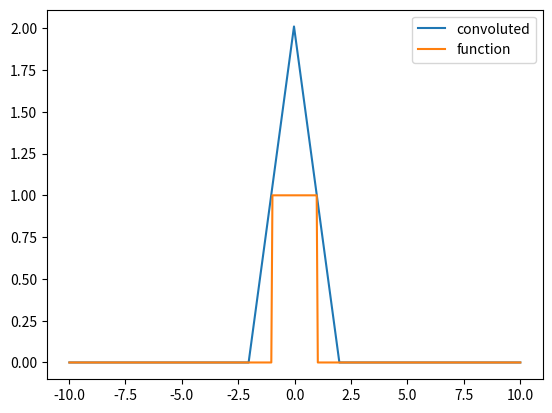

Python code for this plot:
import numpy as np
import matplotlib.pyplot as plt

def f(x):
    if (-1<x<1):
        return 1
    else:
        return 0

xmin = -5
xmax = 5
N = 200
delx = (xmax-xmin)/(N-1)


x,sample =[],[]
for i in range(N):
    sample.append(f(xmin+i*delx))
    x.append(xmin+i*delx)

xmin=x[0]
xmax=x[-1]
for i in range(N):
    sample.append(0)
    if (i<N/2):
        x.append(xmin-i*delx)
    else:
        x.append(i*delx)

x.sort()

dft = np.fft.fft(sample,norm='ortho')


prod = []
for i in range(2*N):
    prod.append(dft[i]**2)

conv = delx*(2*N)**0.5*np.fft.ifft(prod,norm='ortho')



shifted_sample = np.zeros(2*N)
for k in range(N):
    shifted_sample[int(N/2)+k] = sample[k]




plt.plot(x,conv,label='convoluted')
plt.plot(x,shifted_sample,label='function')
plt.legend()
plt.show()